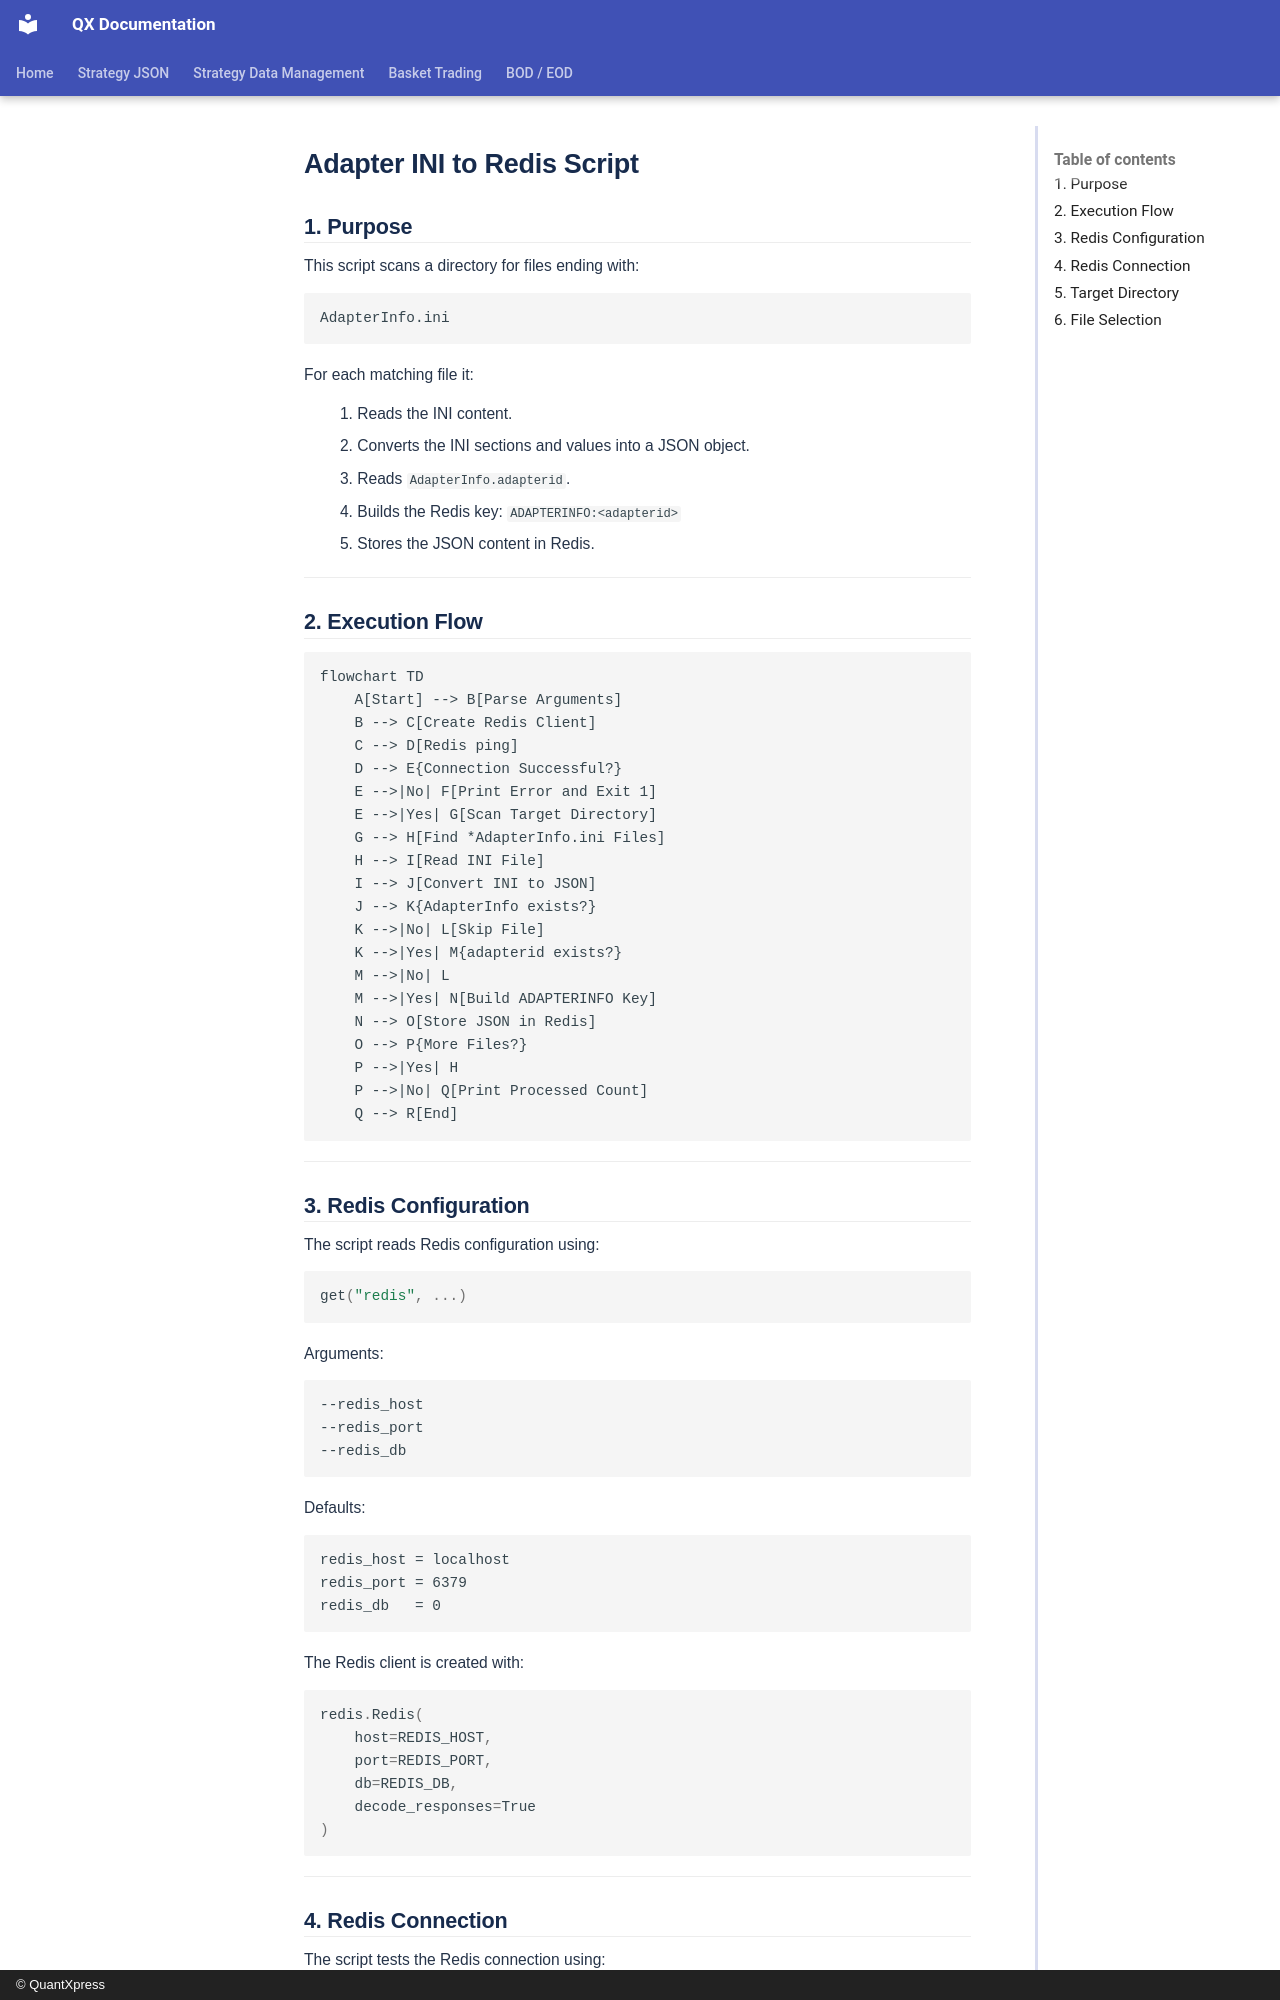

repository: Rohan-quantxpress/QX-Documentation · page: bod-eod/bod-eod/bod/adapter-ini-to-redis/index.html · generator: mkdocs · copyright: © QuantXpress

# Adapter INI to Redis Script

## 1. Purpose

This script scans a directory for files ending with:

```text
AdapterInfo.ini
```

For each matching file it:

1. Reads the INI content.
2. Converts the INI sections and values into a JSON object.
3. Reads `AdapterInfo.adapterid`.
4. Builds the Redis key:
   `ADAPTERINFO:<adapterid>`
5. Stores the JSON content in Redis.

---

## 2. Execution Flow

```mermaid
flowchart TD
    A[Start] --> B[Parse Arguments]
    B --> C[Create Redis Client]
    C --> D[Redis ping]
    D --> E{Connection Successful?}
    E -->|No| F[Print Error and Exit 1]
    E -->|Yes| G[Scan Target Directory]
    G --> H[Find *AdapterInfo.ini Files]
    H --> I[Read INI File]
    I --> J[Convert INI to JSON]
    J --> K{AdapterInfo exists?}
    K -->|No| L[Skip File]
    K -->|Yes| M{adapterid exists?}
    M -->|No| L
    M -->|Yes| N[Build ADAPTERINFO Key]
    N --> O[Store JSON in Redis]
    O --> P{More Files?}
    P -->|Yes| H
    P -->|No| Q[Print Processed Count]
    Q --> R[End]
```

---
